The GitHub repository TEswarreddy/trafficmanagment contains a labelled image folder "Traffic Police Gesture dataset" with 10 categories: lane left, lane right, left, left over, left turn 1, move straight, right, right over, right turn, stop signal. Examples follow, each with its label.

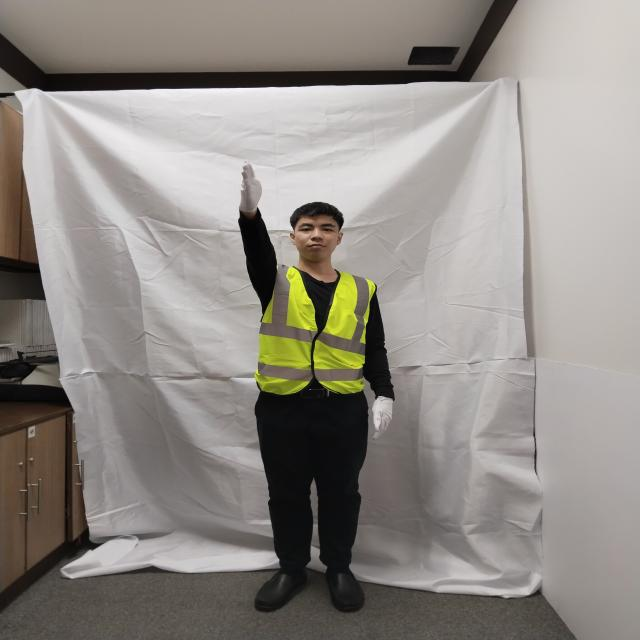
Label: right

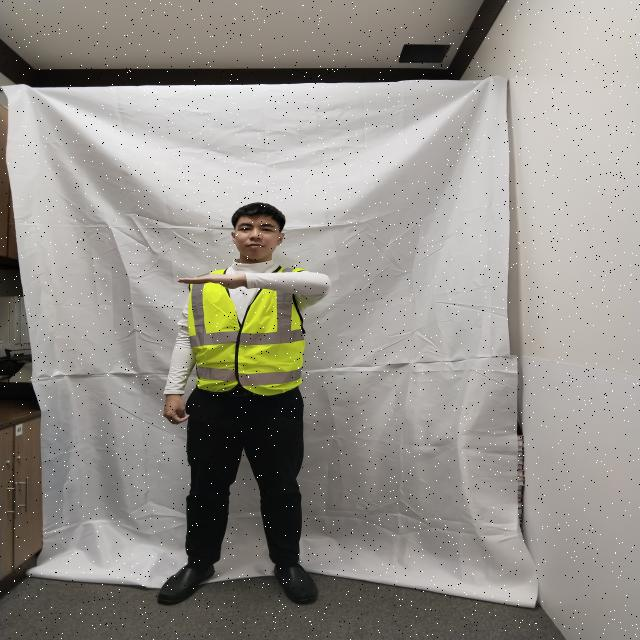
Label: lane left

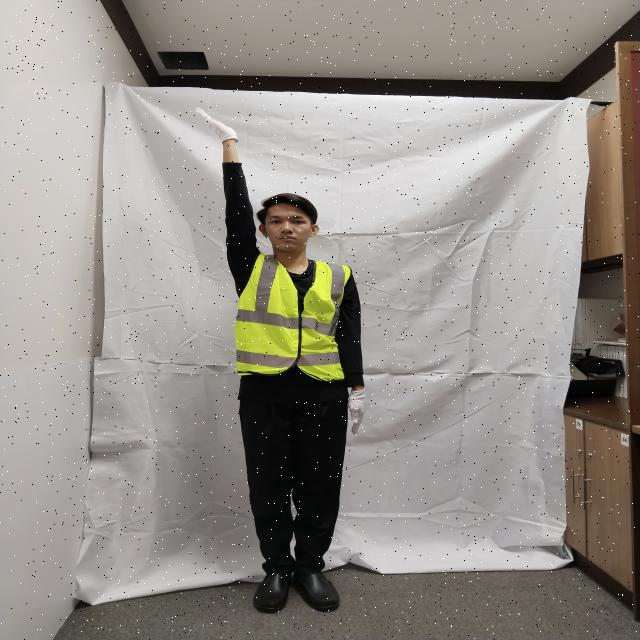
Label: right over

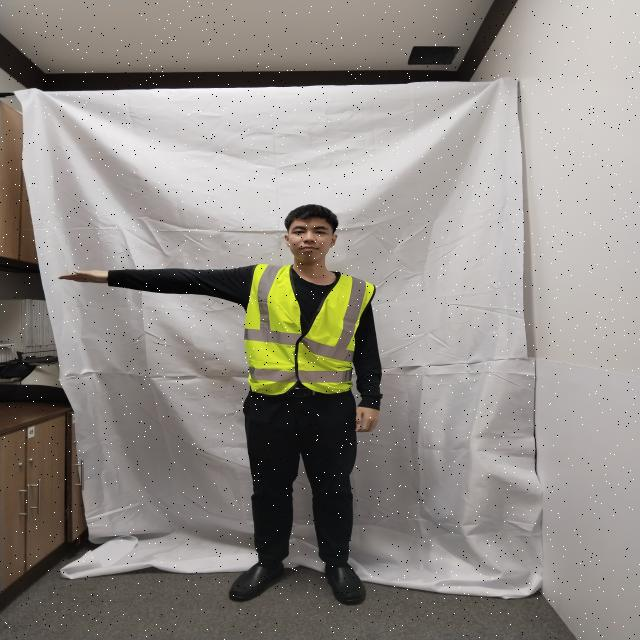
Label: right turn

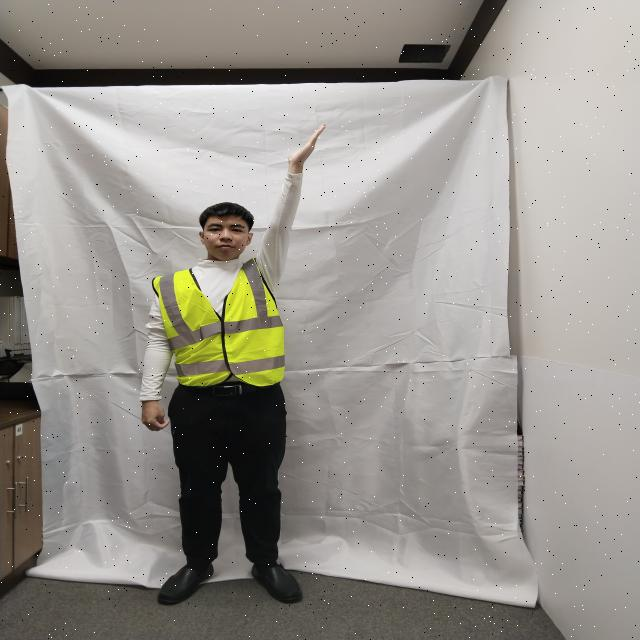
Label: left over

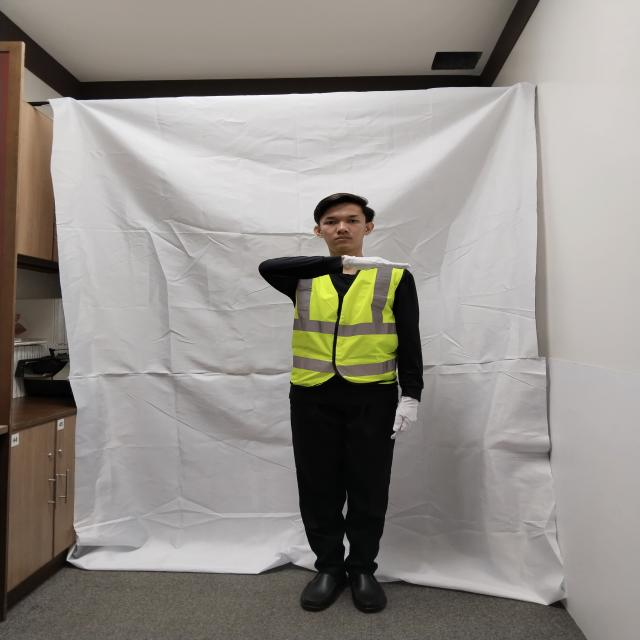
Label: lane right
